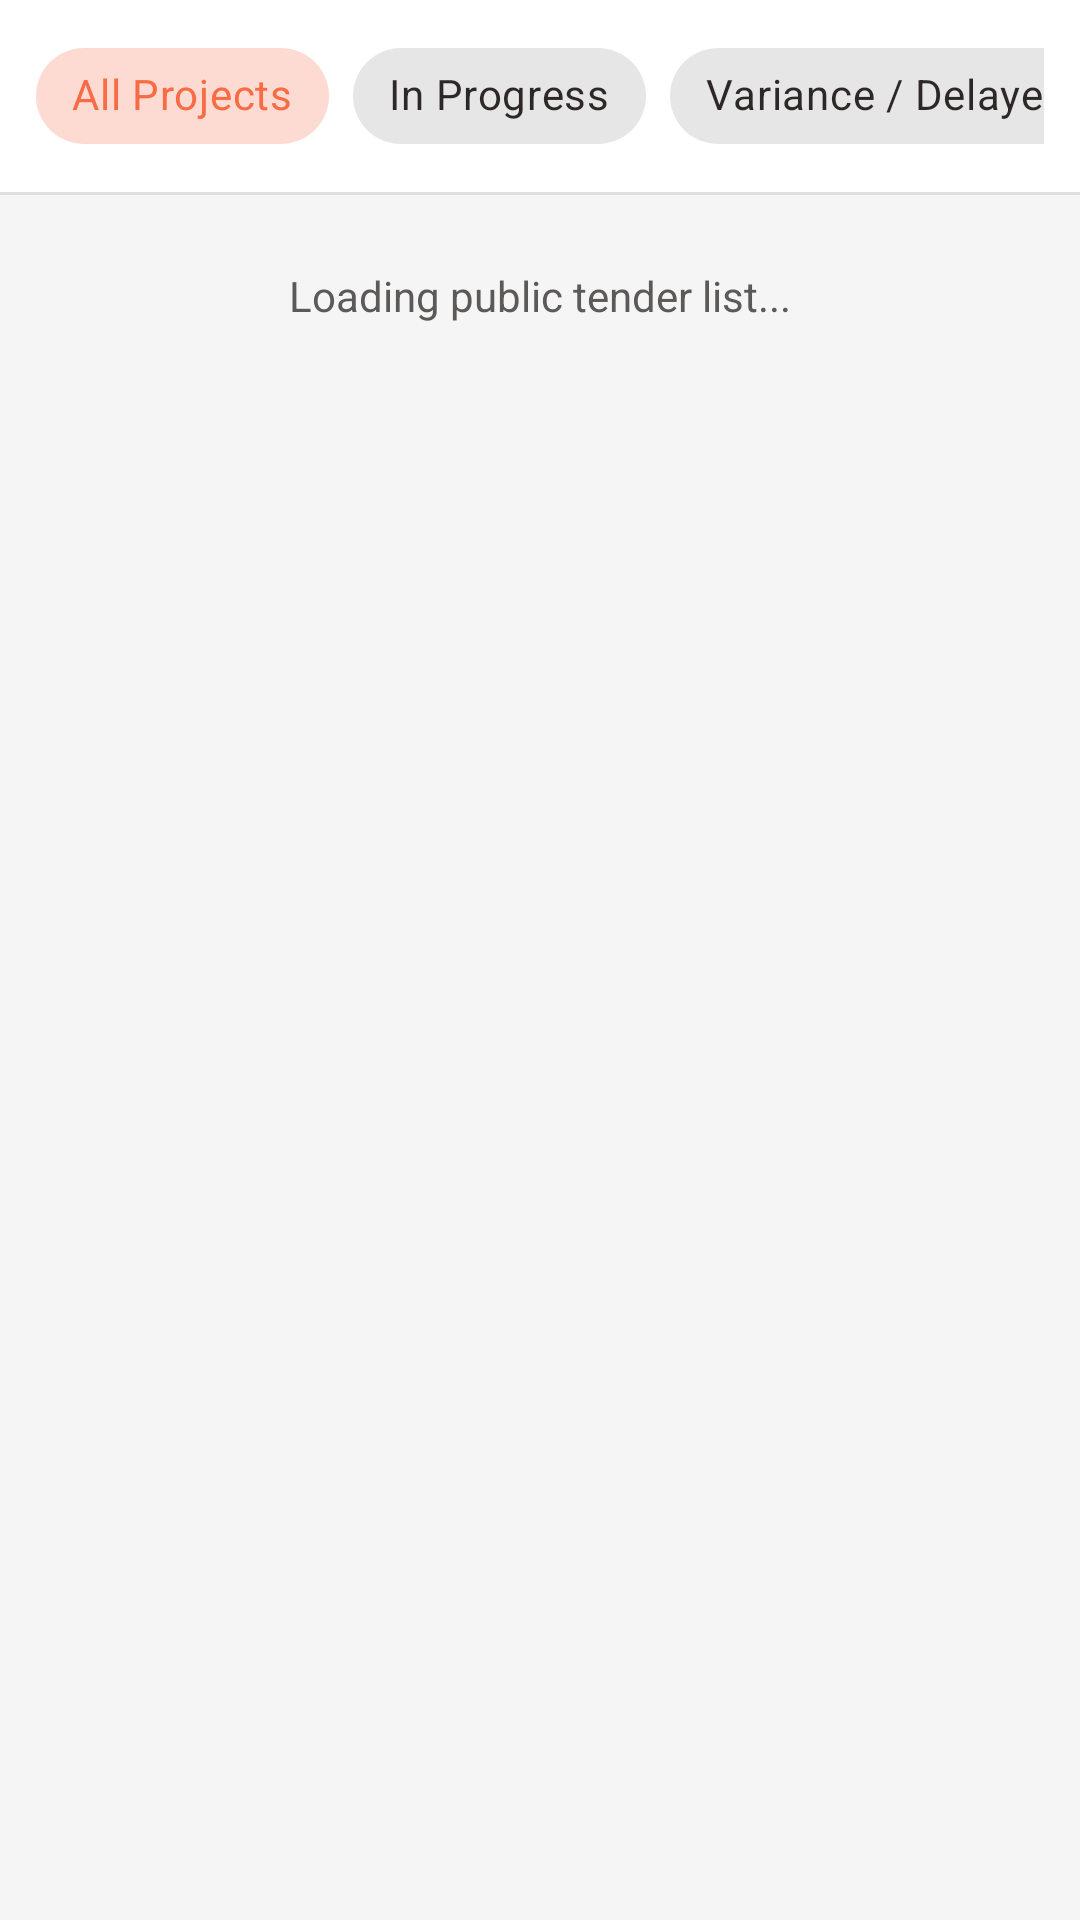

Here is an Android app screen rendered from its layout file. Give the layout XML and the strings, colors and styles it references.
<!-- AndroidManifest.xml: application theme Theme.SmartInspection -->
<!-- res/layout/fragment_inspections.xml -->
<?xml version="1.0" encoding="utf-8"?>
<LinearLayout xmlns:android="http://schemas.android.com/apk/res/android"
    xmlns:app="http://schemas.android.com/apk/res-auto"
    android:layout_width="match_parent"
    android:layout_height="match_parent"
    android:orientation="vertical"
    android:background="@color/background">

    
    <HorizontalScrollView
        android:layout_width="match_parent"
        android:layout_height="wrap_content"
        android:scrollbars="none"
        android:paddingHorizontal="@dimen/spacing_md"
        android:paddingVertical="@dimen/spacing_sm"
        android:background="@color/surface">

        <com.google.android.material.chip.ChipGroup
            android:id="@+id/chipGroupFilter"
            android:layout_width="wrap_content"
            android:layout_height="wrap_content"
            app:singleSelection="true">

            <com.google.android.material.chip.Chip
                android:id="@+id/chipAll"
                android:layout_width="wrap_content"
                android:layout_height="wrap_content"
                android:checked="true"
                android:text="All Projects"
                style="@style/Widget.MaterialComponents.Chip.Choice" />

            <com.google.android.material.chip.Chip
                android:id="@+id/chipInProgress"
                android:layout_width="wrap_content"
                android:layout_height="wrap_content"
                android:text="In Progress"
                style="@style/Widget.MaterialComponents.Chip.Choice" />

            <com.google.android.material.chip.Chip
                android:id="@+id/chipFlagged"
                android:layout_width="wrap_content"
                android:layout_height="wrap_content"
                android:text="Variance / Delayed"
                style="@style/Widget.MaterialComponents.Chip.Choice" />

            <com.google.android.material.chip.Chip
                android:id="@+id/chipCompleted"
                android:layout_width="wrap_content"
                android:layout_height="wrap_content"
                android:text="Completed"
                style="@style/Widget.MaterialComponents.Chip.Choice" />

        </com.google.android.material.chip.ChipGroup>
    </HorizontalScrollView>

    <View
        android:layout_width="match_parent"
        android:layout_height="1dp"
        android:background="@color/divider" />

    
    <ScrollView
        android:layout_width="match_parent"
        android:layout_height="match_parent"
        android:paddingBottom="80dp">

        <LinearLayout
            android:layout_width="match_parent"
            android:layout_height="wrap_content"
            android:orientation="vertical">

            <TextView
                android:id="@+id/tvEmptyList"
                android:layout_width="match_parent"
                android:layout_height="wrap_content"
                android:layout_margin="@dimen/spacing_xl"
                android:gravity="center"
                android:text="Loading public tender list..."
                android:textColor="@color/text_secondary"
                android:textSize="@dimen/text_body" />

            <LinearLayout
                android:id="@+id/layoutTenderList"
                android:layout_width="match_parent"
                android:layout_height="wrap_content"
                android:orientation="vertical"
                android:padding="@dimen/spacing_md" />

        </LinearLayout>
    </ScrollView>

</LinearLayout>
<!-- resources referenced by this layout -->
<resources>
  <color name="background">#F5F5F5</color>
  <color name="divider">#E0E0E0</color>
  <color name="surface">#FFFFFF</color>
  <color name="text_secondary">#5C5A59</color>
  <dimen name="spacing_md">12dp</dimen>
  <dimen name="spacing_sm">8dp</dimen>
  <dimen name="spacing_xl">24dp</dimen>
  <dimen name="text_body">14sp</dimen>
  <style name="Theme.SmartInspection" parent="Theme.MaterialComponents.Light.NoActionBar">
          
          <item name="colorPrimary">@color/primary</item>
          <item name="colorPrimaryVariant">@color/primary_dark</item>
          <item name="colorOnPrimary">@color/surface</item>
  
          
          <item name="colorSecondary">@color/primary</item>
          <item name="colorSecondaryVariant">@color/primary_dark</item>
          <item name="colorOnSecondary">@color/surface</item>
  
          
          <item name="android:colorBackground">@color/background</item>
          <item name="colorSurface">@color/surface</item>
          <item name="colorOnSurface">@color/text_primary</item>
  
          
          <item name="android:statusBarColor">@color/primary_dark</item>
          <item name="android:windowLightStatusBar">false</item>
  
          
          <item name="fontFamily">sans-serif</item>
          <item name="android:fontFamily">sans-serif</item>
  
          
          <item name="materialCardViewStyle">@style/Widget.SmartInspection.Card</item>
          <item name="materialButtonStyle">@style/Widget.SmartInspection.Button</item>
      </style>
  <color name="primary">#F76C45</color>
  <color name="primary_dark">#D85530</color>
  <color name="text_primary">#110B0A</color>
  <style name="Widget.SmartInspection.Card" parent="Widget.MaterialComponents.CardView">
          <item name="cardCornerRadius">@dimen/card_corner_radius</item>
          <item name="cardElevation">@dimen/card_elevation</item>
          <item name="cardBackgroundColor">@color/surface</item>
          <item name="strokeColor">@color/divider</item>
          <item name="strokeWidth">1dp</item>
      </style>
  <style name="Widget.SmartInspection.Button" parent="Widget.MaterialComponents.Button">
          <item name="cornerRadius">@dimen/button_corner_radius</item>
          <item name="backgroundTint">@color/primary</item>
          <item name="android:textColor">@color/surface</item>
          <item name="android:textAllCaps">false</item>
          <item name="android:fontFamily">sans-serif</item>
          <item name="android:paddingTop">12dp</item>
          <item name="android:paddingBottom">12dp</item>
      </style>
  <dimen name="card_corner_radius">12dp</dimen>
  <dimen name="card_elevation">2dp</dimen>
  <dimen name="button_corner_radius">12dp</dimen>
</resources>
